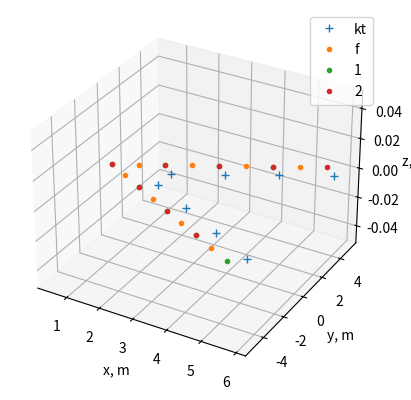

Reproduce this figure in Python.
import numpy as np
import time
import matplotlib.pyplot as plt


def get_unit_vector_mx3(vec):
    unit_vec = vec / np.linalg.norm(vec, axis=1)[:, np.newaxis]
    return unit_vec

def get_waissll_points_segment(p_0, b, c0, ct, L0, alpha_pos, i_r, i_t, phei, a_r, a_t, m,sym=False,xrot_deg=0.0):
    xrot = np.radians(xrot_deg)
    # Kontrolne tocke
    y_all_sym = np.linspace(0.0, b, m + 1)
    c_all = c0 - (c0 - ct) * np.abs(y_all_sym) /b
    x_all = 0.25 * c_all + np.abs(y_all_sym) * np.tan(L0)
    z_all = np.abs(y_all_sym) * np.tan(phei)
    # Lijevi vrh vrtloga:
    y1 = y_all_sym[0:m]
    x1 = x_all[0:m]
    z1 = z_all[0:m]
    # Desni vrh vrtloga:
    y2 = y_all_sym[1:m+1]
    x2 = x_all[1:m+1]
    z2 = z_all[1:m+1]
    # Kontrolne točke
    dy=(y_all_sym[1]-y_all_sym[0])/2.0
    ykt = y1 + dy
    ckt = c0 - (c0 - ct) * np.abs(ykt) / b
    a0 = ((a_t - a_r) / b) * ykt + a_r
    h = (a0 * ckt) / (4 * np.pi)
    xkt = 0.25 * ckt + h + np.abs(ykt) * np.tan(L0)
    zkt = np.abs(ykt) * np.tan(phei)
    i = ykt * (i_t - i_r) / b + i_r
    nj = np.column_stack([np.sin(i + alpha_pos), np.ones(m) * (-np.sin(phei)), np.cos(i + alpha_pos) + np.cos(phei)])
    nj = get_unit_vector_mx3(nj)
    c_i = np.column_stack([np.cos(i), np.zeros(m), np.sin(i)])
    c_i_e = get_unit_vector_mx3(c_i)

    # Hvatiste sile:
    yf = ykt
    cf = ckt
    xf = xkt - h
    zf = zkt

    p_kt = np.column_stack([xkt, ykt, zkt]) + p_0
    p_f = np.column_stack([xf, yf, zf]) + p_0
    p_1 = np.column_stack([x1, y1, z1]) + p_0
    p_2 = np.column_stack([x2, y2, z2]) + p_0


    if sym :
        sym_matrix = np.array([1, -1, 1])
        p_kt_sym = p_kt*sym_matrix
        p_f_sym = p_f*sym_matrix
        p_1_sym = p_2*sym_matrix
        p_2_sym = p_1*sym_matrix
        nj_sym = nj*sym_matrix

        p_kt = np.concatenate((p_kt_sym, p_kt))
        p_f = np.concatenate((p_f_sym, p_f))
        p_1 = np.concatenate((p_1_sym, p_1))
        p_2 = np.concatenate((p_2_sym, p_2))
        nj = np.concatenate((nj_sym,nj))
        c_i_e = np.concatenate((c_i_e,c_i_e))

    if not np.isclose(xrot,0.0) :
        pass # rotate




    return p_kt, nj, p_f, p_1, p_2, c_i_e

def get_waissll_points_trapezoidal(b, c0, ct, L0, alpha_pos, i_r, i_t, phei, a_r, a_t, m):
    # Kontrolne tocke
    y_all = np.linspace(-b / 2, b / 2, m + 1)
    c_all = c0 - (c0 - ct) * np.abs(y_all) / (b / 2)
    x_all = 0.25 * c_all + np.abs(y_all) * np.tan(L0)
    z_all = np.abs(y_all) * np.tan(phei)
    # Lijevi vrh vrtloga:
    y1 = y_all[0:m]
    x1 = x_all[0:m]
    z1 = z_all[0:m]
    # Desni vrh vrtloga:
    y2 = y_all[1:m+1]
    x2 = x_all[1:m+1]
    z2 = z_all[1:m+1]
    # Kontrolne točke
    dy=(y_all[1]-y_all[0])/2.0
    ykt = y1 + dy
    ckt = c0 - (c0 - ct) * np.abs(ykt) / (b / 2)
    a0 = ((2 * (a_t - a_r)) / b) * ykt + a_r
    h = (a0 * ckt) / (4 * np.pi)
    xkt = 0.25 * ckt + h + np.abs(ykt) * np.tan(L0)
    zkt = np.abs(ykt) * np.tan(phei)
    i = 2 * ykt * (i_t - i_r) / b + i_r
    nj = np.column_stack([np.sin(i + alpha_pos), np.ones(m) * (-np.sin(phei)), np.cos(i + alpha_pos) + np.cos(phei)])
    nj = get_unit_vector_mx3(nj)
    c_i = np.column_stack([np.cos(i), np.zeros(m), np.sin(i)])
    c_i_e = get_unit_vector_mx3(c_i)

    # Hvatiste sile:
    yf = ykt
    cf = ckt
    xf = xkt - h
    zf = zkt

    p_kt = np.column_stack([xkt, ykt, zkt])
    p_f = np.column_stack([xf, yf, zf])
    p_1 = np.column_stack([x1, y1, z1])
    p_2 = np.column_stack([x2, y2, z2])

    return p_kt, nj, p_f, p_1, p_2, c_i_e

def trag(p1, p2, pm):
    import numpy as np
    # PI-vortices locations
    ort = np.array([1, 0, 0])
    Vr1 = pm-p1
    Vr2 = pm-p2
    mr1 = np.linalg.norm(Vr1)
    mr2 = np.linalg.norm(Vr2)
    Vw1 = np.cross(ort, Vr1) / (mr1 * (mr1 - np.dot(ort, Vr1)))
    Vw2 = np.cross(ort, Vr2) / (mr2 * (mr2 - np.dot(ort, Vr2)))
    B = (Vw2 - Vw1) / (4 * np.pi)
    return B

def pivrtlog(p1, p2, pm):
    import numpy as np
    # PI-vortices locations
    ort = np.array([1, 0, 0])
    Vr1 = pm - p1
    Vr2 = pm - p2
    mr1 = np.linalg.norm(Vr1)
    mr2 = np.linalg.norm(Vr2)
    Vw1 = np.cross(ort, Vr1) / (mr1 * (mr1 - np.dot(ort, Vr1)))
    Vw2 = np.cross(ort, Vr2) / (mr2 * (mr2 - np.dot(ort, Vr2)))
    cross_product = np.cross(Vr1, Vr2)
    denominator = mr1 * mr2 * (mr1 * mr2 + np.dot(Vr1, Vr2))
    Vw0 = cross_product * (mr1 + mr2) / denominator
    B = (-Vw1 + Vw0 + Vw2) / (4 * np.pi)
    return B

def vectorized_pivrtlog(p1, p2, pm):
    ort = np.array([1, 0, 0])
    Vr1 = pm- p1
    Vr2 = pm - p2
    mr1 = np.linalg.norm(Vr1, axis=2)
    mr2 = np.linalg.norm(Vr2, axis=2)
    epsilon = 1e-10
    dot_Vr1_ort = np.sum(Vr1 * ort, axis=2)
    dot_Vr2_ort = np.sum(Vr2 * ort, axis=2)
    Vw1 = np.cross(ort, Vr1) / (mr1[..., np.newaxis] * (mr1 - dot_Vr1_ort)[..., np.newaxis] + epsilon)
    Vw2 = np.cross(ort, Vr2) / (mr2[..., np.newaxis] * (mr2 - dot_Vr2_ort)[..., np.newaxis] + epsilon)
    #B = (Vw2 - Vw1) / (4 * np.pi)
    cross_product = np.cross(Vr1, Vr2)
    denominator = mr1 * mr2 * (mr1 * mr2 + np.sum(Vr1 * Vr2, axis=2))
    Vw0 = cross_product * (mr1 + mr2)[..., np.newaxis] / (denominator[..., np.newaxis]+ epsilon)
    B = (-Vw1 + Vw0 + Vw2) / (4 * np.pi)
    return B

def vectorized_trag(p1, p2, pm):
    ort = np.array([1, 0, 0])
    Vr1 = pm - p1
    Vr2 = pm - p2
    mr1 = np.linalg.norm(Vr1, axis=2)
    mr2 = np.linalg.norm(Vr2, axis=2)
    epsilon = 1e-10
    dot_Vr1_ort = np.sum(Vr1 * ort, axis=2)
    dot_Vr2_ort = np.sum(Vr2 * ort, axis=2)
    Vw1 = np.cross(ort, Vr1) / (mr1[..., np.newaxis] * (mr1 - dot_Vr1_ort)[..., np.newaxis] + epsilon)
    Vw2 = np.cross(ort, Vr2) / (mr2[..., np.newaxis] * (mr2 - dot_Vr2_ort)[..., np.newaxis] + epsilon)
    B = (Vw2 - Vw1) / (4 * np.pi)
    return B

def calc_tapered_wing(p_kt, nj, p_f, p_1, p_2,c_i_e, S, A,V_vec):
    m, _ = np.shape(p_kt)
    # import geometrija as ge
    # Determine unknown circulation distribution
    b = np.sqrt(A * S)
    # Determine unknown circulation distribution
    B = np.zeros((m, m))
    E = np.ones(m)
    D = np.zeros((m, m))
    g = np.zeros(m)
    start_time = time.time()
    # Rješavanje sustava:
    for j in range(m):
        for i in range(m):
            BV = pivrtlog(p_1[i], p_2[i], p_kt[j])
            B[j, i] = np.dot(BV, nj[j, :])
    G = -np.linalg.solve(B, E / (b / 2))

    # Izračun koeficijenta uzgona:
    CLa = A * np.sum(G) / m
    end_time = time.time()
    print("Time for original version CLa:{:.4f} seconds".format(end_time - start_time))
    print('Cla_orig=', CLa)
    # Vectorization
    start_time = time.time()
    p_kt_vec = p_kt[:, np.newaxis, :]
    p_f_vec = p_f[:, np.newaxis, :]
    BV_vec = vectorized_pivrtlog(p_1, p_2, p_kt_vec)
    B_vec = np.einsum('ijk,ik->ij', BV_vec, nj)
    G_vec = -np.linalg.solve(B_vec, E / (b / 2))
    CLa_vec = A * np.sum(G_vec) / m
    end_time = time.time()
    #Circulation -
    rhs = np.einsum('j,ij->i', V_vec, nj)
    Gama_i = -np.linalg.solve(B_vec, rhs)
    Gama_i_e = get_unit_vector_mx3(np.cross(nj, V_vec))
    b_i_e = get_unit_vector_mx3(np.cross(nj,c_i_e))
    dbi = np.einsum('ij,ij->i',p_2 - p_1, b_i_e)
    Gama_db_i_vec = np.einsum('i,ij->ij', Gama_i*dbi, Gama_i_e)
    L_i_e = get_unit_vector_mx3(np.cross(V_vec,Gama_i_e))



    print("Time for vectorized version:{:.4f} seconds".format(end_time - start_time))
    print('Cla_vec=', CLa_vec)
    print('Test B_vec', np.allclose(B, B_vec, 1e-5))
    print('Test G_vec', np.allclose(G, G_vec, 1e-5))
    print('Test Cla_vec', np.allclose(CLa, CLa_vec, 1e-5))

    # Izračun koeficijenta induciranog otpora:
    start_time = time.time()
    for j in range(m):
        for i in range(m):
            if (p_1[i,1]+p_2[i,1])*p_f[j,1] > 0:
                DV = G[i] * (trag(p_1[i], p_2[i], p_f[j]))
                pass
            else:
                DV = G[i] * (pivrtlog(p_1[i], p_2[i], p_f[j]))
                pass
            D[j, i] = DV[2]
        g[j] = -(b / 2) * np.sum(D[j, :])
        pass
    suma = 0
    for j in range(m):
        suma = suma + g[j] * G[j]
    CDa2 = A * suma / m
    end_time = time.time()
    print("Time for original version CDa2:{:.4f} seconds".format(end_time - start_time))
    print('CDa2_orig=', CDa2)
    # Vectorization
    start_time = time.time()
    cond_LR =(p_1[:, np.newaxis, 1] + p_2[:, np.newaxis, 1]) * p_f[np.newaxis, :, 1] > 0
    Dijk = np.where(cond_LR[..., np.newaxis],
                     vectorized_trag(p_1, p_2, p_f_vec),
                     vectorized_pivrtlog(p_1, p_2, p_f_vec))
    DV_vec = np.einsum('ijk,j->ijk', Dijk, G_vec)
    D_vec = DV_vec[..., 2]
    g_vec = -(b / 2) * np.sum(D_vec, axis=1)
    sum = np.sum(g_vec * G)
    CDa2_vec = A * sum / m
    end_time = time.time()
    #Kuta Joukowski induced drag
    w_ijk=np.einsum('ijk,j->ijk', Dijk, Gama_i)
    w_ij = w_ijk[..., 2]
    w_i = np.sum(w_ij, axis=1)
    w_i_e = - L_i_e
    #D_i_e = get_unit_vector_mx3(np.cross(w_i_e,Gama_i_e))
    w_i_vec = np.einsum('i,ij->ij', w_i, w_i_e)
    print("Time for vectorized version CDa2:{:.4f} seconds".format(end_time - start_time))
    print('CDa2_vec=', CDa2_vec)
    print('Test D_vec', np.allclose(D, D_vec, 1e-5))
    print('Test g_vec', np.allclose(g, g_vec, 1e-5))
    print('Test CDa2_vec', np.allclose(CDa2, CDa2_vec, 1e-5))
    return CLa_vec,CDa2_vec,Gama_db_i_vec,w_i_vec

def calc_CLa_CDa2(p_kt, nj, p_f, p_1, p_2,A,S,V_vec):
    m,_ =np.shape(p_kt)
    nj= nj / np.linalg.norm(nj, axis=1)[:, np.newaxis]
    # Determine unknown circulation distribution
    b = np.sqrt(A * S)
    # Determine unknown circulation distribution
    E = np.ones(m)
    # Vectorization
    p_kt_vec = p_kt[:, np.newaxis, :]
    p_f_vec = p_f[:, np.newaxis, :]
    BV_vec = vectorized_pivrtlog(p_1, p_2, p_kt_vec)
    B_vec = np.einsum('ijk,ik->ij', BV_vec, nj)

    G_vec = -np.linalg.solve(B_vec, E / (b / 2))
    rhs=np.einsum('j,ij->i', V_vec, nj)
    Gama_i = -np.linalg.solve(B_vec, rhs)
    CLa_vec = A * np.sum(G_vec) / m
    L_vec = np.cross(V_vec, np.cross(nj,V_vec))
    L_unit_vec = L_vec / np.linalg.norm(L_vec, axis=1)[:, np.newaxis]

     # Vectorization
    Dijk = vectorized_trag(p_1, p_2, p_f_vec)
    DV_vec = np.einsum('ijk,j->ijk', Dijk, G_vec)
    D_vec = DV_vec[..., 2]
    g_vec = -(b / 2) * np.sum(D_vec, axis=1)
    sum = np.sum(g_vec * G_vec)
    CDa2_vec = A * sum / m

    w_ijk=np.einsum('ijk,j->ijk', Dijk, Gama_i)
    w_ij = w_ijk[..., 2]
    w_i = np.sum(w_ij, axis=1)
    w_i_Gamai = w_i*Gama_i



    ci = np.linalg.norm(p_kt-p_f,axis=1) #3/4c -1/4c = 1/2c
    ci= ci*2.0 # not used
    dbi = np.linalg.norm(p_2-p_1,axis=1) # ovo nije projekcija
    return CLa_vec,CDa2_vec,Gama_i*dbi,w_i_Gamai*dbi,L_unit_vec

def plot_planform(p_kt, p_f, p_1, p_2):
    fig = plt.figure()
    ax = fig.add_subplot(projection='3d')
    ax.plot(p_kt[:, 0], p_kt[:, 1], p_kt[:, 2],'+', label='kt')
    ax.plot(p_f[:, 0], p_f[:, 1], p_f[:, 2],'.', label='f')
    ax.plot(p_1[:, 0], p_1[:, 1], p_1[:, 2], '.', label='1')
    ax.plot(p_2[:, 0], p_2[:, 1], p_2[:, 2], '.', label='2')
    ax.set_xlabel('x, m')
    ax.set_ylabel('y, m')
    ax.set_zlabel('z, m')
    ax.legend()
    plt.show()
def test_matlab_geometry():
    alpha = 4/57.3
    V_inf = 15
    V_inf_x = V_inf * np.cos(alpha)
    V_inf_z = V_inf * np.sin(alpha)
    V_inf_vec = np.array([V_inf_x, 0, V_inf_z])
    rho = 1.225
    p_0 =np.zeros(3)
    b = 10.0
    c_r = 2.0  # root chord
    c_t = 2.0  # tip chord
    L0 = 45/ 57.3
    alpha_pos = 0 / 57.3  # postavni kut krila
    i_r = 0 / 57.3  # kut uvijanja u korjenu krila
    i_t = 0 / 57.3  # kut uvijanja u vrhu krila
    a0_r = 2*np.pi # NACA 2415, korijen krila
    a0_t = 2*np.pi # NACA 2408, vrh krila
    phei = 0 / 57.3  # dihedral
    m= 8

    sref = b*(c_r+c_t)/2.0
    A=b**2/sref
    p_kt, nj, p_f, p_1, p_2,c_i_e = get_waissll_points_trapezoidal(b, c_r, c_t, L0, alpha_pos, i_r, i_t, phei, a0_r, a0_t, m)
    CLa_vec,CDa2_vec,Gama_db_i_vec,w_i_vec= calc_tapered_wing(p_kt, nj, p_f, p_1, p_2,c_i_e, sref, A,V_inf_vec)
    L=0.5*rho*V_inf**2*CLa_vec*alpha*sref
    D = 0.5*rho*V_inf**2*CDa2_vec*alpha**2*sref
    FL = rho* np.cross(V_inf_vec,Gama_db_i_vec)
    FD = rho * np.cross(w_i_vec, Gama_db_i_vec)
    FLsum = np.sum(FL,axis=0)
    FDsum = np.sum(FD, axis=0)
    print('L =',L)
    print('D =',D)
    print('FL =', FLsum)
    print('FL_norm =', np.linalg.norm(FLsum))
    print('FD =', FDsum)
    print('FD_norm =', np.linalg.norm(FDsum))

def test_symetric_segment_geometry():
    alpha = 4/57.3
    V_inf = 15
    V_inf_x = V_inf * np.cos(alpha)
    V_inf_z = V_inf * np.sin(alpha)
    V_inf_vec = np.array([V_inf_x, 0, V_inf_z])
    rho = 1.225
    p_0 =np.zeros(3)
    b = 2.5
    c_r = 2.0  # root chord
    c_t = 2.0  # tip chord
    L0 = 45/ 57.3
    alpha_pos = 0 / 57.3  # postavni kut krila
    i_r = 0 / 57.3  # kut uvijanja u korjenu krila
    i_t = 0 / 57.3  # kut uvijanja u vrhu krila
    a0_r = 2*np.pi  # NACA 2415, korijen krila
    a0_t = 2*np.pi  # NACA 2408, vrh krila
    phei = 0 / 57.3  # dihedral
    m = 2

    sref = b*(c_r+c_t)/2.0
    A = b**2/sref
    p_kt_1, nj_1, p_f_1, p_1_1, p_2_1,c_i_e_1 = get_waissll_points_segment(p_0,b, c_r, c_t, L0, alpha_pos, i_r, i_t, phei, a0_r, a0_t, m,True)

    p_0 = np.array([b*np.tan(L0), b, 0])

    p_kt_2, nj_2, p_f_2, p_1_2, p_2_2, c_i_e_2 = get_waissll_points_segment(p_0, b, c_r, c_t, L0, alpha_pos, i_r, i_t, phei, a0_r,a0_t, m, True)

    p_kt = np.empty((0, 3))
    nj = np.empty((0, 3))
    p_f = np.empty((0, 3))
    p_1 = np.empty((0, 3))
    p_2 = np.empty((0, 3))
    c_i_e = np.empty((0, 3))

    p_kt = np.concatenate((p_kt, p_kt_1))
    p_f = np.concatenate((p_f, p_f_1))
    p_1 = np.concatenate((p_1, p_1_1))
    p_2 = np.concatenate((p_2, p_2_1))
    nj = np.concatenate((nj, nj_1))
    c_i_e = np.concatenate((c_i_e, c_i_e_1))

    p_kt = np.concatenate((p_kt, p_kt_2))
    p_f = np.concatenate((p_f, p_f_2))
    p_1 = np.concatenate((p_1, p_1_2))
    p_2 = np.concatenate((p_2, p_2_2))
    nj = np.concatenate((nj, nj_2))
    c_i_e = np.concatenate((c_i_e, c_i_e_2))
    plot_planform(p_kt,p_f,p_1,p_2)
    CLa_vec,CDa2_vec,Gama_db_i_vec,w_i_vec= calc_tapered_wing(p_kt, nj, p_f, p_1, p_2,c_i_e, sref, A,V_inf_vec)
    L = 0.5*rho*V_inf**2*CLa_vec*alpha*sref
    D = 0.5*rho*V_inf**2*CDa2_vec*alpha**2*sref
    FL = rho * np.cross(V_inf_vec, Gama_db_i_vec)
    FD = rho * np.cross(w_i_vec, Gama_db_i_vec)
    FLsum = np.sum(FL,axis=0)
    FDsum = np.sum(FD, axis=0)
    print('Lsym =', L)
    print('Dsym =', D)
    print('FLsym =', FLsum)
    print('FL_sym =', np.linalg.norm(FLsum))
    print('FDsym =', FDsum)
    print('FD_sym =', np.linalg.norm(FDsum))

if __name__ == "__main__":
    test_matlab_geometry()
    test_symetric_segment_geometry()

